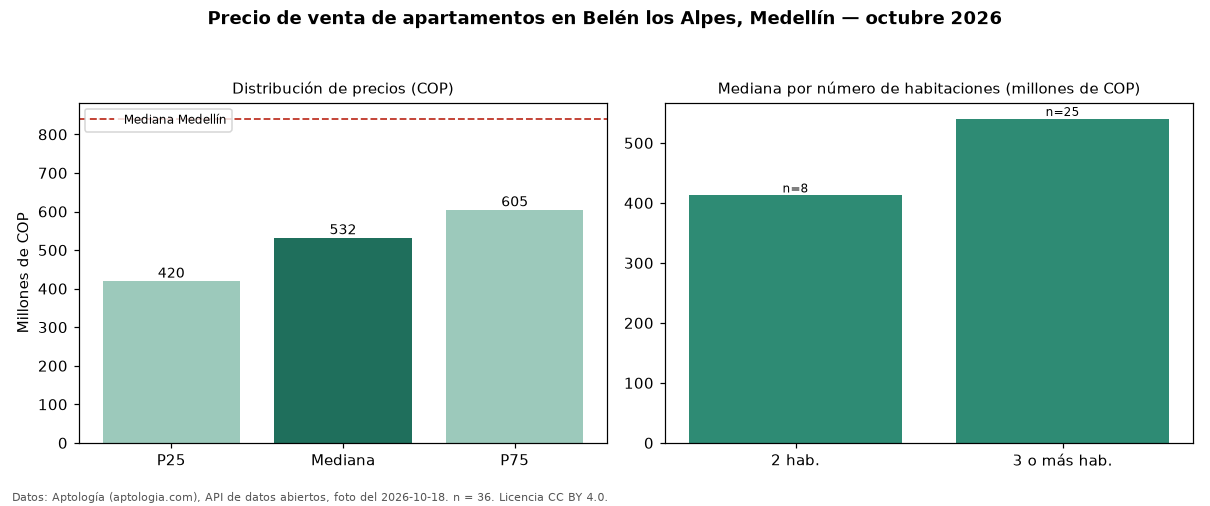

Values plotted in this chart, from the file beside it:
seccion, metrica, valor_cop, n
precio, p25, 420000000, 36
precio, mediana, 532500000, 36
precio, p75, 605000000, 36
precio, minimo, 175000000, 36
precio, maximo, 840000000, 36
parqueadero, avisos_con_parqueadero, 20, 36
parqueadero, mediana_con_parqueadero, 485000000, 20
habitaciones, 2, 412500000, 8
habitaciones, 3+, 540000000, 25
ciudad, mediana_ciudad, 840000000, 
fuente, fecha_foto, 2026-10-18, 
fuente, atribucion, https://www.aptologia.com/venta/medellin…, 
